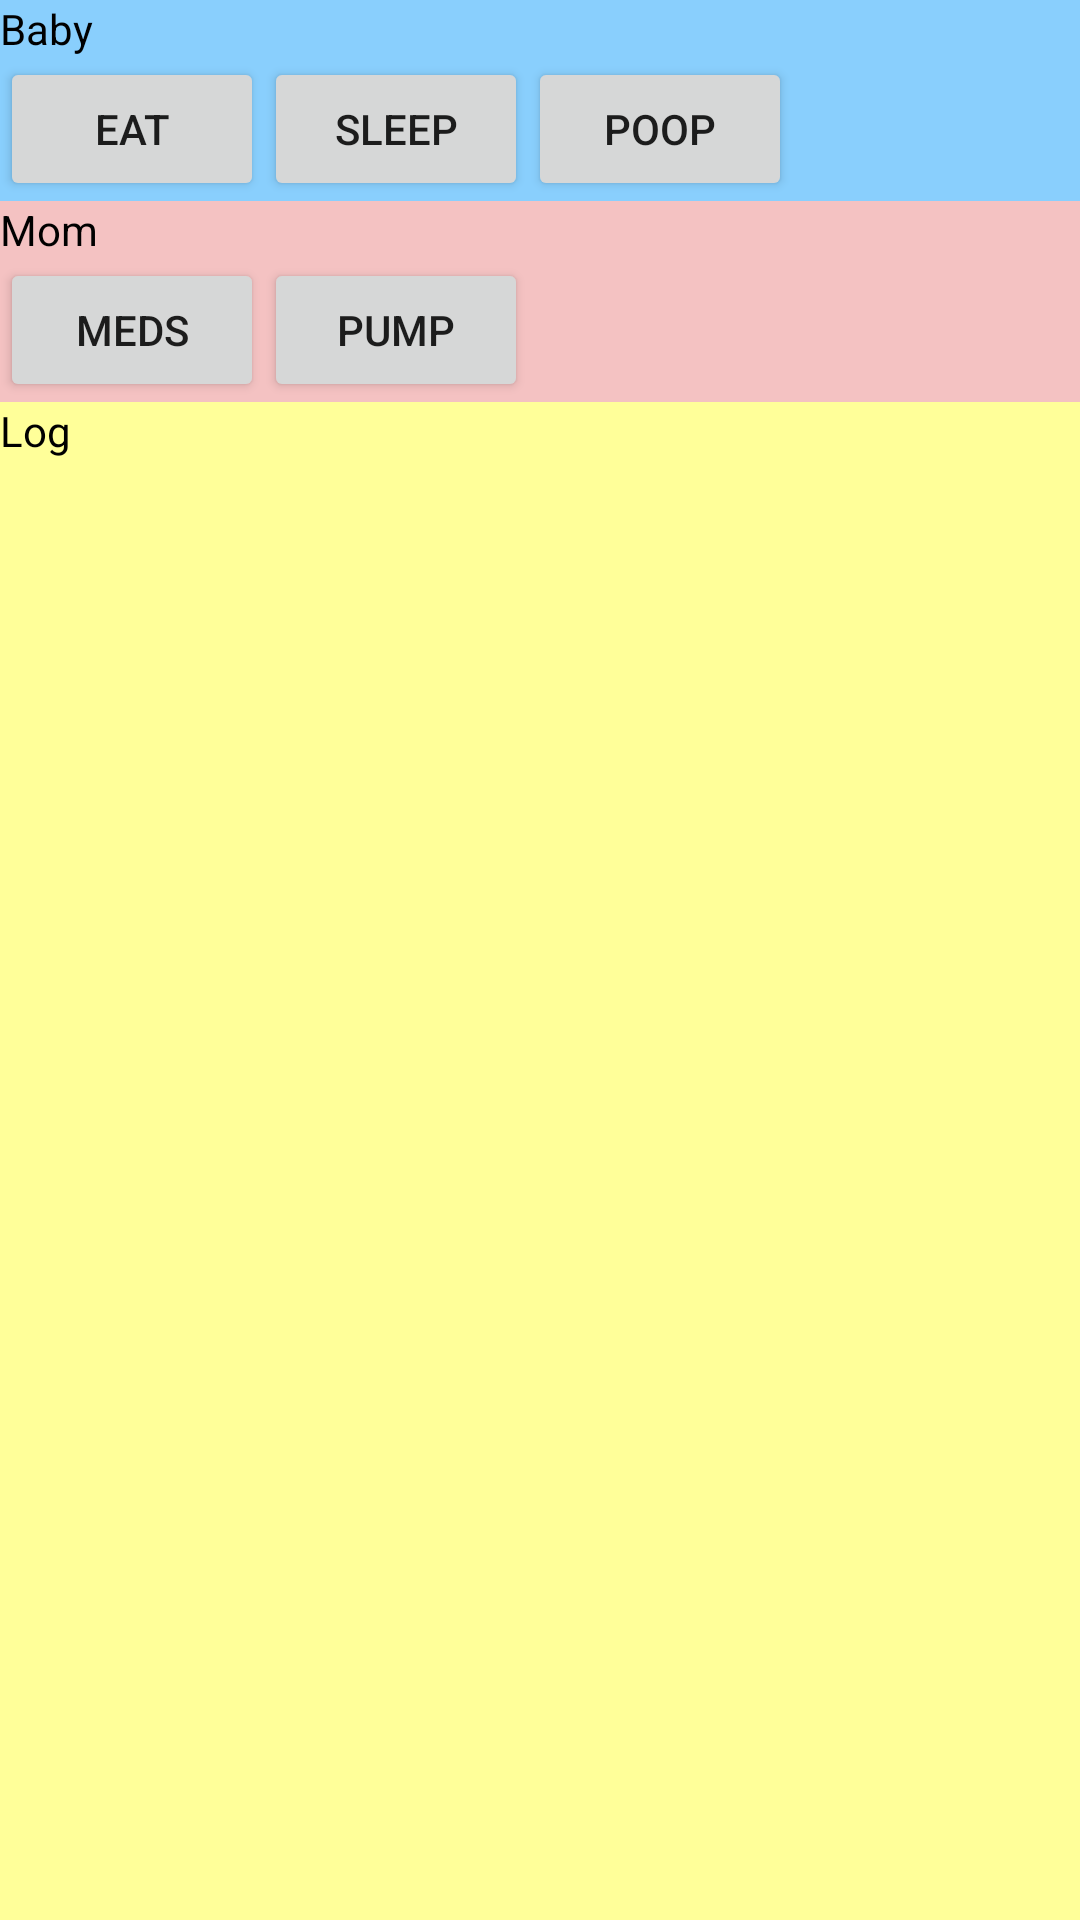

The Android layout XML behind this screen, and the referenced resources:
<!-- AndroidManifest.xml: fallback theme Theme.MaterialComponents.DayNight.NoActionBar -->
<!-- res/layout/main.xml -->
<?xml version="1.0" encoding="utf-8"?>
<LinearLayout xmlns:android="http://schemas.android.com/apk/res/android"
	android:orientation="vertical" android:layout_width="fill_parent"
	android:layout_height="fill_parent">
	<TextView style="@style/BabyBlue" android:layout_width="fill_parent"
		android:layout_height="wrap_content" android:text="@string/baby" />
	<LinearLayout xmlns:android="http://schemas.android.com/apk/res/android"
		android:layout_width="fill_parent" android:layout_height="wrap_content"
		android:orientation="horizontal" style="@style/BabyBlue">
		<Button android:id="@+id/eat" android:layout_width="wrap_content"
			android:layout_height="wrap_content" android:onClick="onBabyClick"
			android:text="@string/eat" />
		<Button android:id="@+id/sleep" android:layout_width="wrap_content"
			android:layout_height="wrap_content" android:onClick="onBabyClick"
			android:text="@string/sleep" />
		<Button android:id="@+id/poop" android:layout_width="wrap_content"
			android:layout_height="wrap_content" android:onClick="onBabyClick"
			android:text="@string/poop" />
	</LinearLayout>
	<TextView style="@style/BabyPink" android:text="@string/mom"
		android:layout_width="fill_parent" android:layout_height="wrap_content" />
	<LinearLayout xmlns:android="http://schemas.android.com/apk/res/android"
		android:layout_width="fill_parent" android:layout_height="wrap_content"
		android:orientation="horizontal" style="@style/BabyPink">
		<Button android:id="@+id/meds" android:layout_width="wrap_content"
			android:layout_height="wrap_content" android:onClick="onMomClick"
			android:text="@string/meds" />
		<Button android:id="@+id/pump" android:layout_width="wrap_content"
			android:layout_height="wrap_content" android:onClick="onMomClick"
			android:text="@string/pump" />
	</LinearLayout>
	<TextView style="@style/PaleYellow" android:text="@string/log"
		android:id="@+id/log" android:layout_height="fill_parent"
		android:layout_width="fill_parent" android:clickable="true"
		android:onClick="onLogClick" />
</LinearLayout>
<!-- resources referenced by this layout -->
<resources>
  <string name="baby">Baby</string>
  <string name="eat">Eat</string>
  <string name="log">Log</string>
  <string name="meds">Meds</string>
  <string name="mom">Mom</string>
  <string name="poop">Poop</string>
  <string name="pump">Pump</string>
  <string name="sleep">Sleep</string>
  <style name="BabyBlue">
  		<item name="android:textColor">#000000</item>
  		<item name="android:background">#89CFFD</item>
  	</style>
  <style name="BabyPink">
  		<item name="android:textColor">#000000</item>
  		<item name="android:background">#F4C2C2</item>
  	</style>
  <style name="PaleYellow">
  		<item name="android:textColor">#000000</item>
  		<item name="android:background">#FFFF99</item>
  	</style>
</resources>
